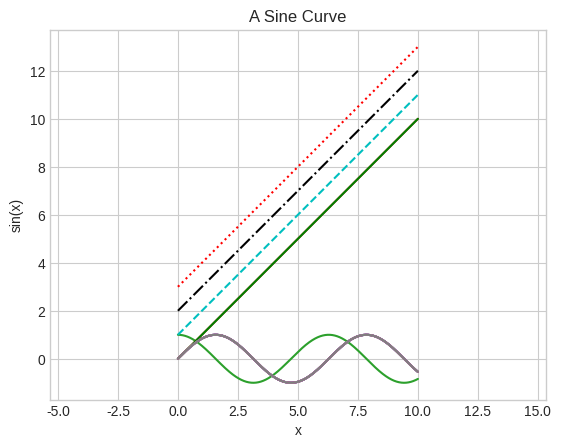

Generate this figure with matplotlib:
import numpy as np
import matplotlib.pyplot as plt
plt.style.use('seaborn-v0_8-whitegrid')

#we start creating a figure and axes.
#in their simplest form
fig = plt.figure()
ax = plt.axes()

x = np.linspace(0, 10, 1000)
apns = ax.plot(x, np.sin(x));
ppns = plt.plot(x, np.sin(x));
ppnc = plt.plot(x, np.cos(x));

# Adjusting the Plot: Line Colors and Styles
ppncb = plt.plot(x, np.sin(x - 0), color='blue') #specify color by name
# we can also specify color nname by short color code, grayscale between 0 and 1, hex code, rgb, or html color names

# adjusting the linestyle
ppxl = plt.plot(x, x + 0, linestyle='solid')
# linestyle can also be dashed,dashdot, dotted
# or u can also use these codes: '-' solid, '--' dashed, '-.' dashdot, ':' dotted

# u can combinne both colors and linestyles as well
plt.plot(x, x + 0, '-g') # solid green
plt.plot(x, x + 1, '--c') # dashed cyan
plt.plot(x, x + 2, '-.k') # dashdot black
plt.plot(x, x + 3, ':r'); # dotted red

# Adjusting the Plot: Axes Limits

# if u want to have control over the axes limits of your plots,
# the most basic way to adjust the limits is to use plt.xlim, plt.ylim functions

plt.plot(x, np.sin(x))
plt.xlim(-1, 11)
plt.ylim(-1.5, 1.5);

# another method is plt.axis to have more qualitatibe specifications for axis limits
# you can tighten the bounds around the content for example
plt.plot(x, np.sin(x))
plt.axis('tight');

# you can specify that you want equal axis ratio: one unit in x is visually equal to one unit in y
plt.plot(x, np.sin(x))
plt.axis('equal');

# labelling plots
plt.plot(x, np.sin(x))
plt.title("A Sine Curve")
plt.xlabel("x")
plt.ylabel("sin(x)");
